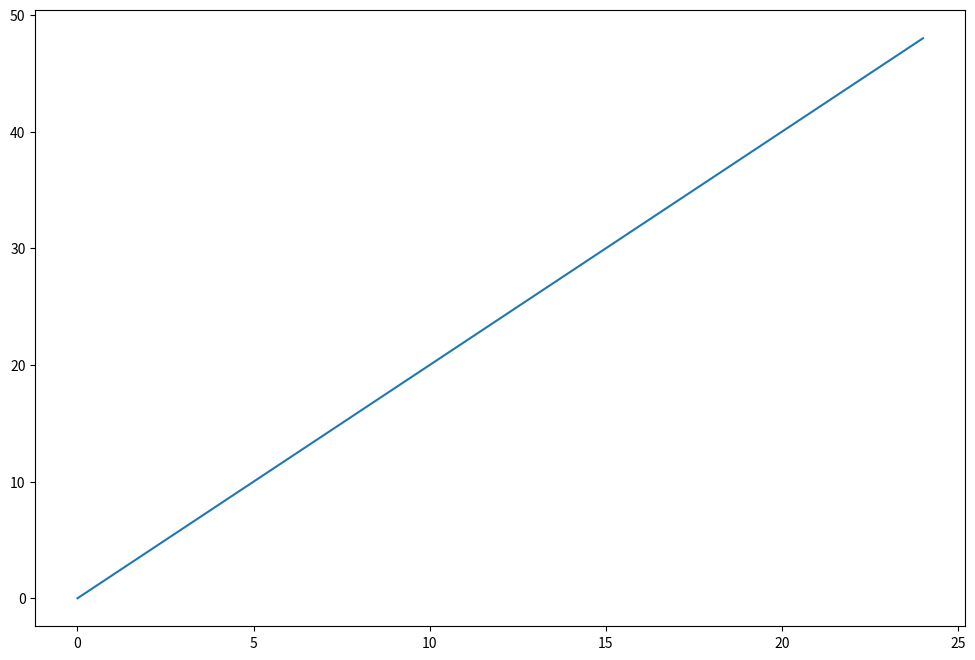

Generate this figure with matplotlib: (Note: this script raises an exception after producing the figure.)
#! /usr/bin/python3

import numpy as np
import matplotlib.pyplot as plt

fig, ax = plt.subplots(figsize = (12,8))

x = [x for x in range(0,25)]
y = [2 * x for x in range(0,25)]

line_1, = ax.plot(y, '-', label='line_1')
line_2, = ax.plot(x, y[x], '-')


plt.show()